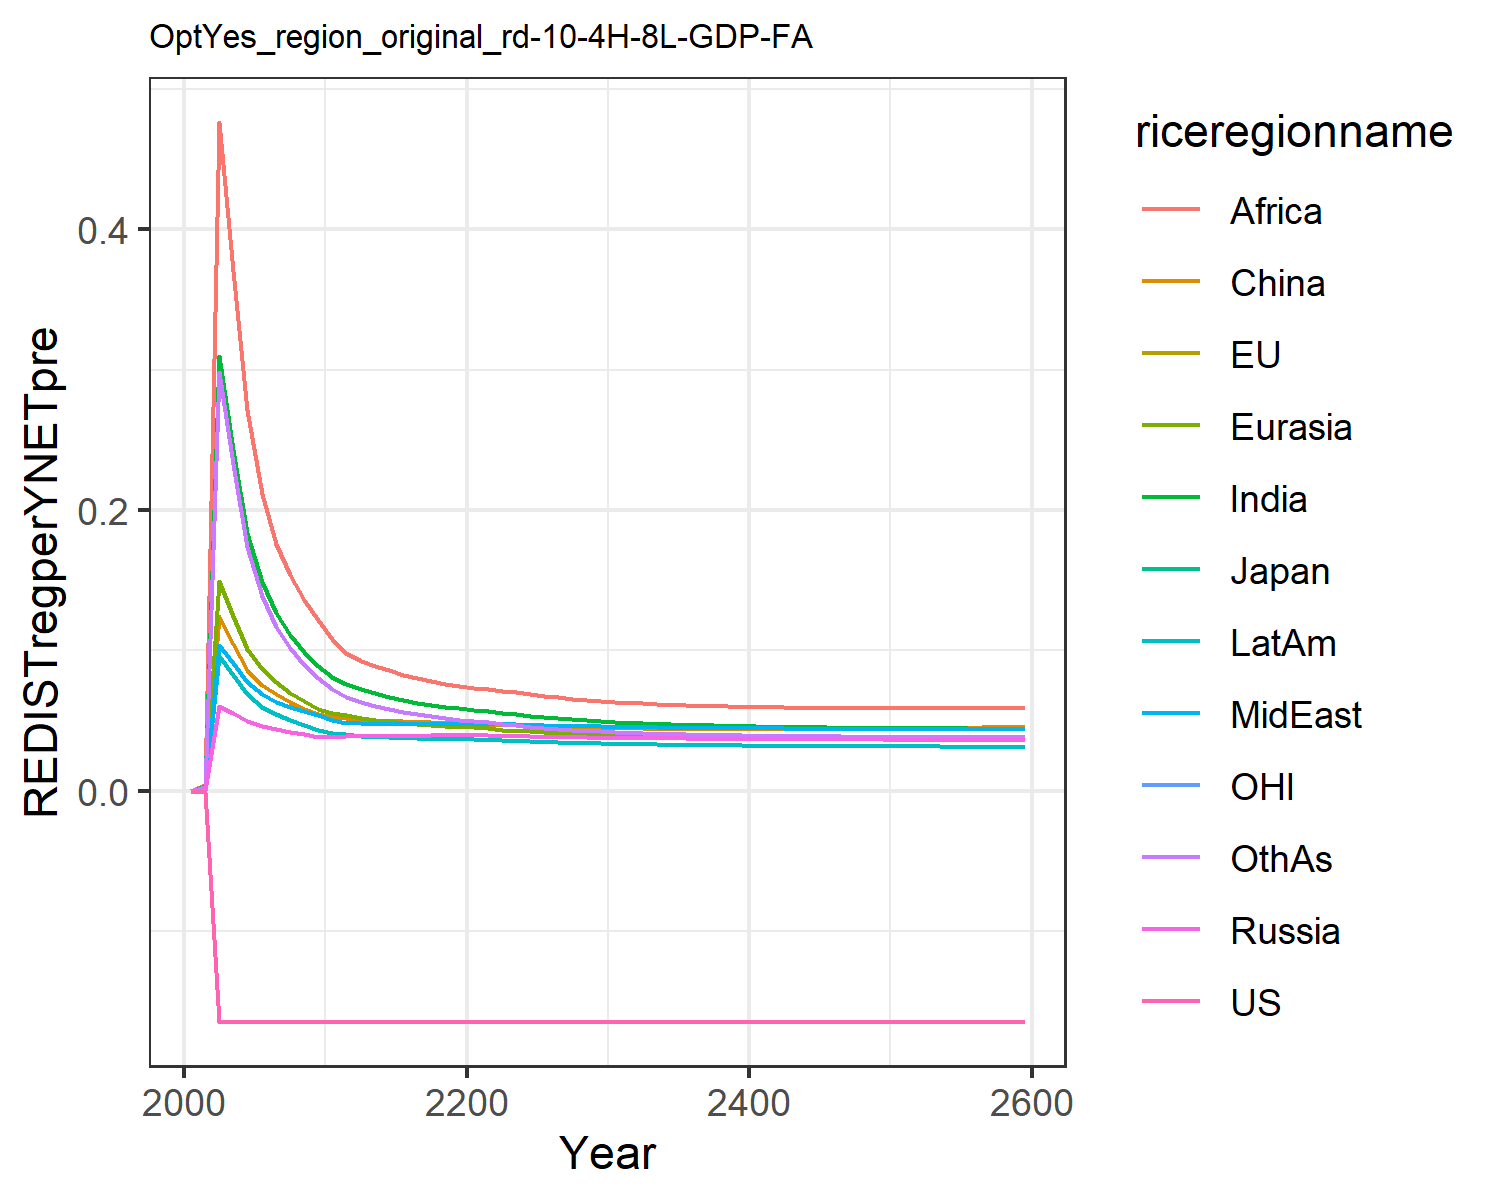

The file beside this chart, header and first rows:
0.0, 0.0, 0.0, 0.0, 0.0, 0.0, 0.0, 0.0, 0.0, 0.0, 0.0, 0.0
-0.00112, -0.00112, -0.00112, 0.0004959, 0.001193, 0.001589, 0.003146, 0.000878, 0.004456, 0.0008269, -0.00112, 0.002524
-0.1645, -0.1645, -0.1645, 0.06027, 0.1491, 0.1243, 0.3097, 0.1037, 0.4763, 0.09616, -0.1645, 0.2981
-0.1645, -0.1645, -0.1645, 0.05506, 0.1243, 0.1047, 0.243, 0.09096, 0.3701, 0.08244, -0.1645, 0.2326
-0.1645, -0.1645, -0.1645, 0.04947, 0.1011, 0.08639, 0.1838, 0.07772, 0.2711, 0.0686, -0.1645, 0.1738
-0.1645, -0.1645, -0.1645, 0.0463, 0.08696, 0.07551, 0.1485, 0.06875, 0.2117, 0.05988, -0.1645, 0.1387
-0.1645, -0.1645, -0.1645, 0.04409, 0.07754, 0.06888, 0.1266, 0.06346, 0.176, 0.05444, -0.1645, 0.1169
-0.1645, -0.1645, -0.1645, 0.04195, 0.0699, 0.06321, 0.1111, 0.05971, 0.1535, 0.05018, -0.1645, 0.1017
-0.1645, -0.1645, -0.1645, 0.04012, 0.0637, 0.05856, 0.09884, 0.05654, 0.1359, 0.04663, -0.1645, 0.08984
-0.1645, -0.1645, -0.1645, 0.03853, 0.05856, 0.05467, 0.08892, 0.0538, 0.1217, 0.04363, -0.1645, 0.08028
-0.1645, -0.1645, -0.1645, 0.03848, 0.05556, 0.0527, 0.08132, 0.05065, 0.1079, 0.04142, -0.1645, 0.07239
-0.1645, -0.1645, -0.1645, 0.03913, 0.05387, 0.05185, 0.07612, 0.04858, 0.09799, 0.04011, -0.1645, 0.06685
-0.1645, -0.1645, -0.1645, 0.03904, 0.052, 0.05053, 0.07223, 0.04815, 0.09263, 0.03925, -0.1645, 0.06298
-0.1645, -0.1645, -0.1645, 0.03906, 0.05067, 0.05028, 0.06952, 0.0479, 0.08917, 0.03864, -0.1645, 0.06074
-0.1645, -0.1645, -0.1645, 0.03912, 0.04946, 0.04985, 0.06701, 0.04771, 0.08585, 0.03811, -0.1645, 0.0585
-0.1645, -0.1645, -0.1645, 0.03919, 0.04839, 0.04939, 0.06475, 0.04756, 0.08283, 0.03764, -0.1645, 0.05642
-0.1645, -0.1645, -0.1645, 0.03931, 0.04747, 0.04897, 0.0628, 0.04748, 0.0802, 0.03726, -0.1645, 0.05459
-0.1645, -0.1645, -0.1645, 0.03946, 0.04672, 0.04865, 0.06115, 0.04746, 0.07797, 0.03697, -0.1645, 0.05303
-0.1645, -0.1645, -0.1645, 0.03966, 0.04611, 0.04844, 0.05978, 0.04752, 0.07611, 0.03676, -0.1645, 0.05172
-0.1645, -0.1645, -0.1645, 0.03989, 0.04563, 0.04832, 0.05864, 0.04764, 0.07458, 0.03663, -0.1645, 0.05064
-0.1645, -0.1645, -0.1645, 0.03983, 0.04508, 0.0481, 0.0578, 0.04786, 0.07345, 0.03656, -0.1645, 0.0498
-0.1645, -0.1645, -0.1645, 0.03952, 0.04438, 0.04768, 0.0569, 0.04793, 0.07227, 0.03638, -0.1645, 0.04892
-0.1645, -0.1645, -0.1645, 0.03921, 0.04359, 0.04714, 0.05567, 0.04764, 0.07138, 0.03597, -0.1645, 0.04778
-0.1645, -0.1645, -0.1645, 0.03894, 0.04287, 0.04665, 0.0545, 0.04731, 0.07007, 0.03557, -0.1645, 0.04673
-0.1645, -0.1645, -0.1645, 0.03871, 0.04223, 0.04622, 0.05344, 0.047, 0.0688, 0.0352, -0.1645, 0.04577
-0.1645, -0.1645, -0.1645, 0.0385, 0.04165, 0.04585, 0.05249, 0.0467, 0.06763, 0.03485, -0.1645, 0.04491
-0.1645, -0.1645, -0.1645, 0.03832, 0.04113, 0.04553, 0.05163, 0.04643, 0.06656, 0.03453, -0.1645, 0.04414
-0.1645, -0.1645, -0.1645, 0.03816, 0.04068, 0.04527, 0.05088, 0.0462, 0.06562, 0.03426, -0.1645, 0.04348
-0.1645, -0.1645, -0.1645, 0.03803, 0.04027, 0.04505, 0.05021, 0.04599, 0.06479, 0.03401, -0.1645, 0.04289
-0.1645, -0.1645, -0.1645, 0.0379, 0.03991, 0.04487, 0.04961, 0.04579, 0.06405, 0.03378, -0.1645, 0.04237
-0.1645, -0.1645, -0.1645, 0.03778, 0.03958, 0.04468, 0.04909, 0.04564, 0.0634, 0.03357, -0.1645, 0.04191
-0.1645, -0.1645, -0.1645, 0.03766, 0.03928, 0.0445, 0.04861, 0.04549, 0.06283, 0.03336, -0.1645, 0.0415
-0.1645, -0.1645, -0.1645, 0.03755, 0.03901, 0.04437, 0.04817, 0.04534, 0.06229, 0.03318, -0.1645, 0.04112
-0.1645, -0.1645, -0.1645, 0.03745, 0.03875, 0.04426, 0.04776, 0.0452, 0.06182, 0.03301, -0.1645, 0.04078
-0.1645, -0.1645, -0.1645, 0.03735, 0.03852, 0.04418, 0.0474, 0.04507, 0.06139, 0.03286, -0.1645, 0.04048
-0.1645, -0.1645, -0.1645, 0.03726, 0.03831, 0.04411, 0.04708, 0.04495, 0.06102, 0.03273, -0.1645, 0.04021
-0.1645, -0.1645, -0.1645, 0.03718, 0.03813, 0.04407, 0.04679, 0.04485, 0.06069, 0.03261, -0.1645, 0.03997
-0.1645, -0.1645, -0.1645, 0.03711, 0.03796, 0.04404, 0.04652, 0.04475, 0.0604, 0.03249, -0.1645, 0.03976
-0.1645, -0.1645, -0.1645, 0.03704, 0.03781, 0.04403, 0.04629, 0.04466, 0.06015, 0.03239, -0.1645, 0.03957
-0.1645, -0.1645, -0.1645, 0.03698, 0.03767, 0.04403, 0.04608, 0.04459, 0.05993, 0.0323, -0.1645, 0.0394
-0.1645, -0.1645, -0.1645, 0.03692, 0.03754, 0.04404, 0.04588, 0.04451, 0.05973, 0.03222, -0.1645, 0.03926
-0.1645, -0.1645, -0.1645, 0.03687, 0.03742, 0.04406, 0.04571, 0.04445, 0.05956, 0.03214, -0.1645, 0.03913
-0.1645, -0.1645, -0.1645, 0.03682, 0.03732, 0.04409, 0.04555, 0.04439, 0.05941, 0.03207, -0.1645, 0.03901
-0.1645, -0.1645, -0.1645, 0.03677, 0.03722, 0.04413, 0.04541, 0.04434, 0.05929, 0.032, -0.1645, 0.03891
-0.1645, -0.1645, -0.1645, 0.03673, 0.03713, 0.04418, 0.04528, 0.04429, 0.05918, 0.03194, -0.1645, 0.03883
-0.1645, -0.1645, -0.1645, 0.03668, 0.03705, 0.04424, 0.04516, 0.04424, 0.05908, 0.03189, -0.1645, 0.03875
-0.1645, -0.1645, -0.1645, 0.03664, 0.03697, 0.0443, 0.04505, 0.0442, 0.05901, 0.03183, -0.1645, 0.03868
-0.1645, -0.1645, -0.1645, 0.03661, 0.0369, 0.04436, 0.04495, 0.04416, 0.05894, 0.03179, -0.1645, 0.03863
-0.1645, -0.1645, -0.1645, 0.03657, 0.03684, 0.04443, 0.04486, 0.04413, 0.05889, 0.03174, -0.1645, 0.03858
-0.1645, -0.1645, -0.1645, 0.03653, 0.03678, 0.04451, 0.04478, 0.0441, 0.05884, 0.0317, -0.1645, 0.03854
-0.1645, -0.1645, -0.1645, 0.0365, 0.03672, 0.04459, 0.04471, 0.04407, 0.05881, 0.03166, -0.1645, 0.0385
-0.1645, -0.1645, -0.1645, 0.03647, 0.03667, 0.04468, 0.04464, 0.04404, 0.05878, 0.03162, -0.1645, 0.03847
-0.1645, -0.1645, -0.1645, 0.03644, 0.03662, 0.04477, 0.04457, 0.04401, 0.05876, 0.03158, -0.1645, 0.03845
-0.1645, -0.1645, -0.1645, 0.03641, 0.03657, 0.04486, 0.04451, 0.04399, 0.05875, 0.03155, -0.1645, 0.03843
-0.1645, -0.1645, -0.1645, 0.03638, 0.03653, 0.04495, 0.04446, 0.04397, 0.05875, 0.03152, -0.1645, 0.03841
-0.1645, -0.1645, -0.1645, 0.03635, 0.03649, 0.04505, 0.04441, 0.04395, 0.05875, 0.03149, -0.1645, 0.0384
-0.1645, -0.1645, -0.1645, 0.03632, 0.03645, 0.04515, 0.04436, 0.04393, 0.05875, 0.03146, -0.1645, 0.0384
-0.1645, -0.1645, -0.1645, 0.03629, 0.03641, 0.04526, 0.04431, 0.04391, 0.05876, 0.03143, -0.1645, 0.0384
-0.1645, -0.1645, -0.1645, 0.03627, 0.03637, 0.04536, 0.04427, 0.04389, 0.05878, 0.0314, -0.1645, 0.0384
-0.1645, -0.1645, -0.1645, 0.03624, 0.03634, 0.04547, 0.04423, 0.04388, 0.05879, 0.03138, -0.1645, 0.0384
